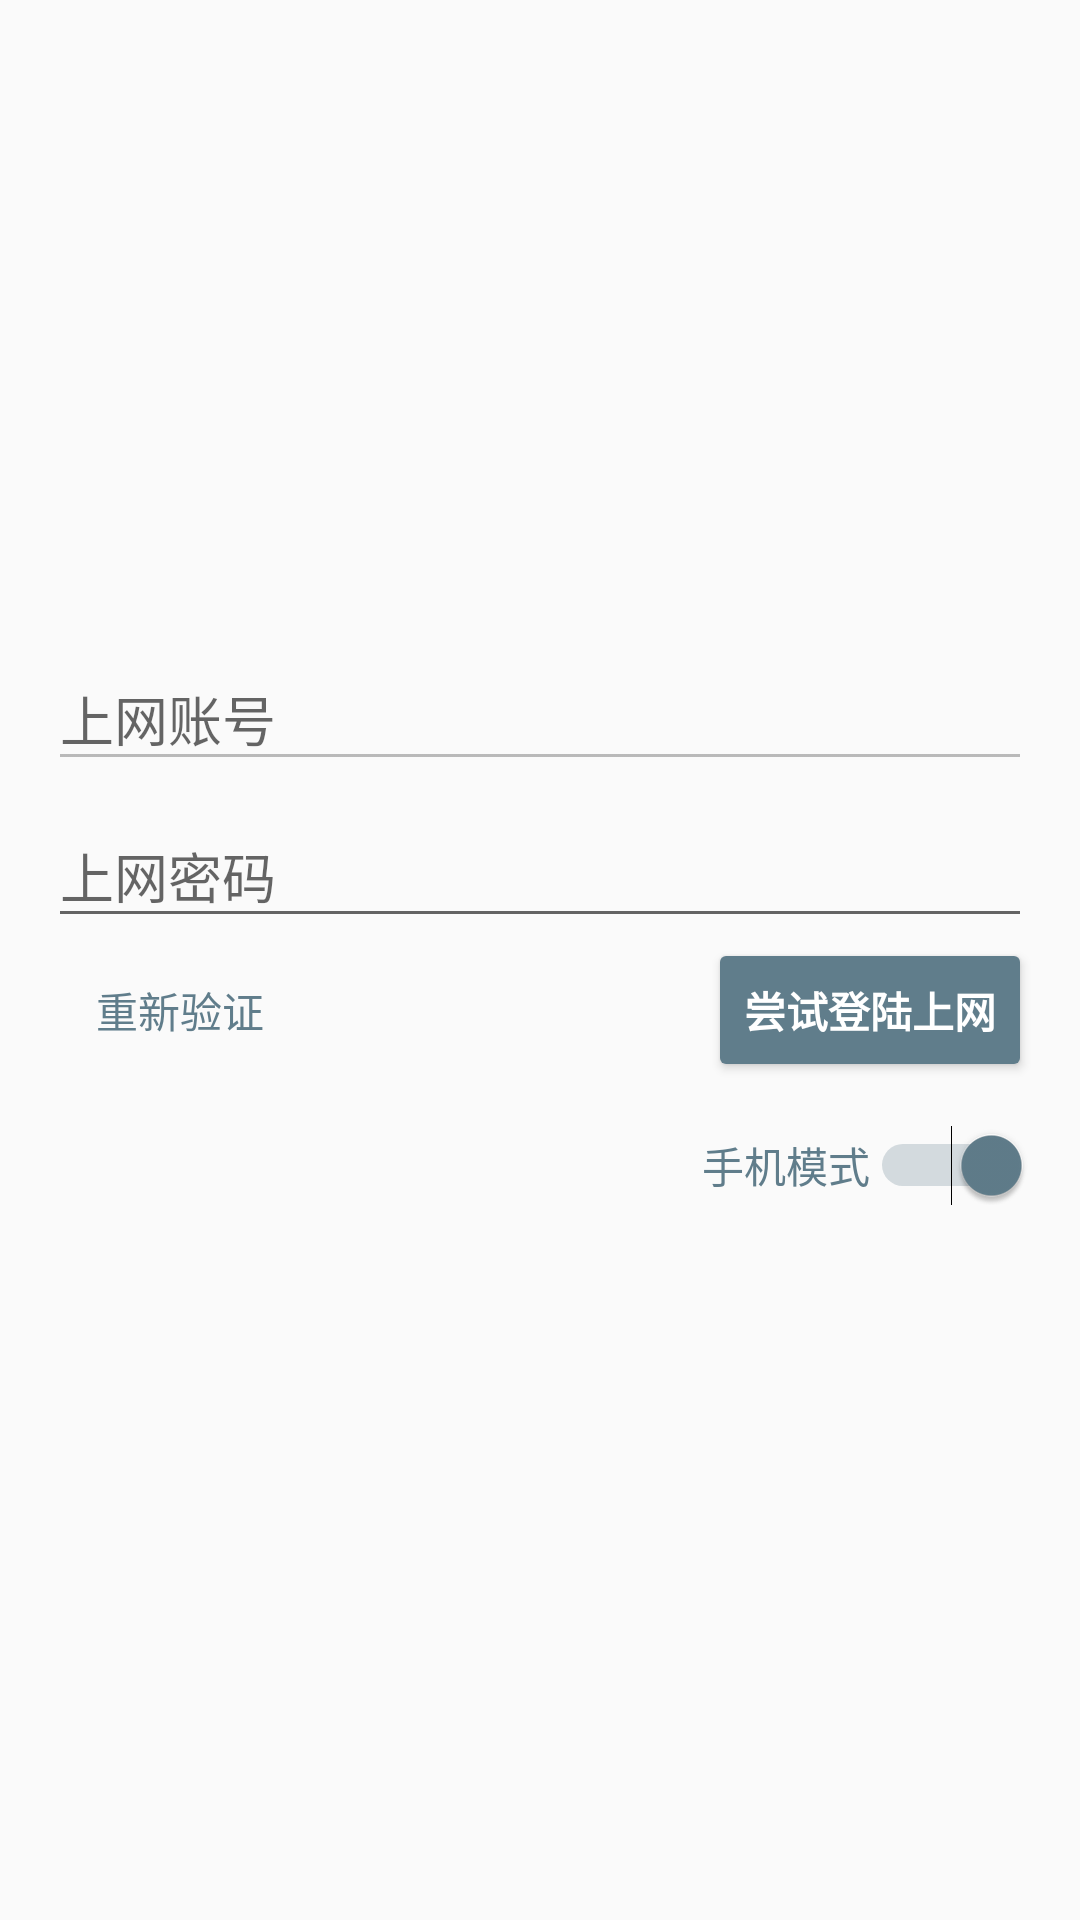

Android layout source for this screen:
<!-- AndroidManifest.xml: application theme AppTheme -->
<!-- res/layout/fragment_login_tab1.xml -->
<?xml version="1.0" encoding="utf-8"?>
<FrameLayout xmlns:android="http://schemas.android.com/apk/res/android"
    xmlns:tools="http://schemas.android.com/tools"
    android:layout_width="match_parent"
    android:layout_height="match_parent"
    xmlns:app="http://schemas.android.com/apk/res-auto"
    tools:context="com.poyoung.login.LoginTab1Fragment">

    <LinearLayout
        android:layout_width="match_parent"
        android:layout_height="wrap_content"
        android:gravity="center_horizontal"
        android:orientation="vertical"
        android:paddingLeft="@dimen/activity_horizontal_margin"
        android:paddingRight="@dimen/activity_horizontal_margin">

        <ProgressBar
            android:id="@+id/login_progress"
            style="?android:attr/progressBarStyleLarge"
            android:layout_width="match_parent"
            android:layout_height="wrap_content"
            android:layout_margin="32dp"
            android:layout_marginBottom="8dp"
            android:visibility="gone" />

    </LinearLayout>

    <ScrollView
        android:id="@+id/login_form"
        android:layout_width="match_parent"
        android:layout_height="match_parent">

        <LinearLayout
            android:id="@+id/email_login_form"
            android:layout_width="match_parent"
            android:layout_height="wrap_content"
            android:orientation="vertical"
            android:paddingBottom="@dimen/activity_vertical_margin"
            android:paddingLeft="@dimen/activity_horizontal_margin"
            android:paddingRight="@dimen/activity_horizontal_margin"
            android:paddingTop="@dimen/activity_vertical_margin"
            android:weightSum="1">

            <LinearLayout
                android:layout_width="match_parent"
                android:layout_height="match_parent"
                android:gravity="center"
                android:orientation="horizontal">

                <ImageView
                    android:id="@+id/login_img"
                    android:layout_width="0dp"
                    android:layout_height="192dp"
                    android:layout_weight="1"
                    android:contentDescription="@android:string/no"
                    android:padding="@dimen/activity_horizontal_margin"
                    app:srcCompat="@drawable/ic_launcher_round" />
            </LinearLayout>

            <android.support.design.widget.TextInputLayout
                android:layout_width="match_parent"
                android:layout_height="match_parent">

                <AutoCompleteTextView
                    android:id="@+id/email"
                    android:layout_width="match_parent"
                    android:layout_height="wrap_content"
                    android:enabled="false"
                    android:hint="@string/prompt_email"
                    android:inputType="textEmailAddress"
                    android:maxLines="1" />

            </android.support.design.widget.TextInputLayout>

            <android.support.design.widget.TextInputLayout
                android:layout_width="match_parent"
                android:layout_height="match_parent"
                android:visibility="visible">

            </android.support.design.widget.TextInputLayout>

            <android.support.design.widget.TextInputLayout
                android:layout_width="match_parent"
                android:layout_height="wrap_content">

                <EditText
                    android:id="@+id/password"
                    android:layout_width="match_parent"
                    android:layout_height="wrap_content"
                    android:hint="@string/prompt_password"
                    android:imeActionLabel="@string/action_sign_in_short"
                    android:imeOptions="actionGo"
                    android:inputType="textPassword"
                    android:maxLines="1" />

            </android.support.design.widget.TextInputLayout>

            <LinearLayout
                android:layout_width="match_parent"
                android:layout_height="match_parent"
                android:orientation="horizontal">

                <Button
                    android:id="@+id/btn_recheck"
                    style="@style/Widget.AppCompat.Button.Borderless.Colored"
                    android:layout_width="wrap_content"
                    android:layout_height="wrap_content"
                    android:text="@string/btn_recheck" />

                <Space
                    android:layout_width="0dp"
                    android:layout_height="wrap_content"
                    android:layout_weight="1" />

                <Button
                    android:id="@+id/email_sign_in_button"
                    style="@style/Widget.AppCompat.Button.Colored"
                    android:layout_width="wrap_content"
                    android:layout_height="wrap_content"
                    android:text="@string/action_sign_in"
                    android:textStyle="bold" />

            </LinearLayout>

            <LinearLayout
                android:layout_width="match_parent"
                android:layout_height="56dp"
                android:gravity="center"
                android:orientation="horizontal">

                <Space
                    android:layout_width="0dp"
                    android:layout_height="wrap_content"
                    android:layout_weight="1" />

                <Switch
                    android:id="@+id/switch_mode"
                    android:layout_width="wrap_content"
                    android:layout_height="wrap_content"
                    android:checked="true"
                    android:text="@string/switchPhone"
                    android:textColor="@color/colorAccent" />
            </LinearLayout>

        </LinearLayout>
    </ScrollView>

</FrameLayout>
<!-- resources referenced by this layout -->
<resources>
  <color name="colorAccent">#607d8b</color>
  <dimen name="activity_horizontal_margin">16dp</dimen>
  <dimen name="activity_vertical_margin">16dp</dimen>
  <!-- drawable ic_launcher_round: png bitmap (mipmap-hdpi, 5238 bytes) -->
  <string name="action_sign_in">尝试登陆上网</string>
  <string name="action_sign_in_short">登陆</string>
  <string name="btn_recheck">重新验证</string>
  <string name="prompt_email">上网账号</string>
  <string name="prompt_password">上网密码</string>
  <string name="switchPhone">手机模式</string>
  <style name="AppTheme" parent="Theme.AppCompat.Light.DarkActionBar">
          
          <item name="colorPrimary">@color/colorPrimary</item>
          <item name="colorPrimaryDark">@color/colorPrimaryDark</item>
          <item name="colorAccent">@color/colorAccent</item>
  
          <item name="windowActionBar">false</item>
          <item name="windowNoTitle">true</item>
          <item name="android:statusBarColor">@color/colorPrimaryDark</item>
  
          
          
          
          
          
          
  
          
          
          
      </style>
  <color name="colorPrimary">#607d8b</color>
  <color name="colorPrimaryDark">#4b636e</color>
</resources>
